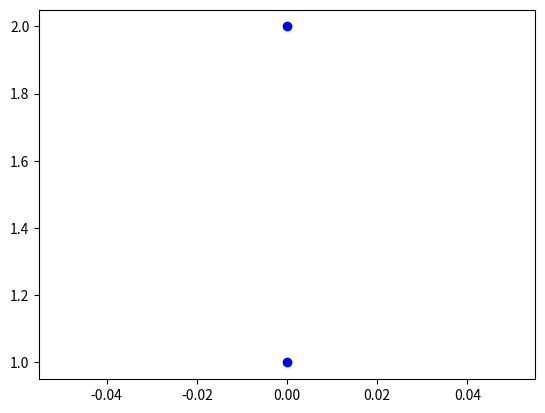

Write the Python code that produced this figure.
import matplotlib.pyplot as plt
import numpy as np

def plotter(arr):
    i = 0
    j = 0
    while i < len(arr):
        while j < len(arr[0]):
            if arr[i][j] != 0:
                plt.plot(i, j, 'bo')
            j = j +1
        i = i + 1
    plt.show()

arr = np.array([[0,1,1], [1, 0, 0], [1, 0, 1]])
print(len(arr[0]))
plotter(arr)
#plt.plot(1, 2, 'bo')
#plt.show()